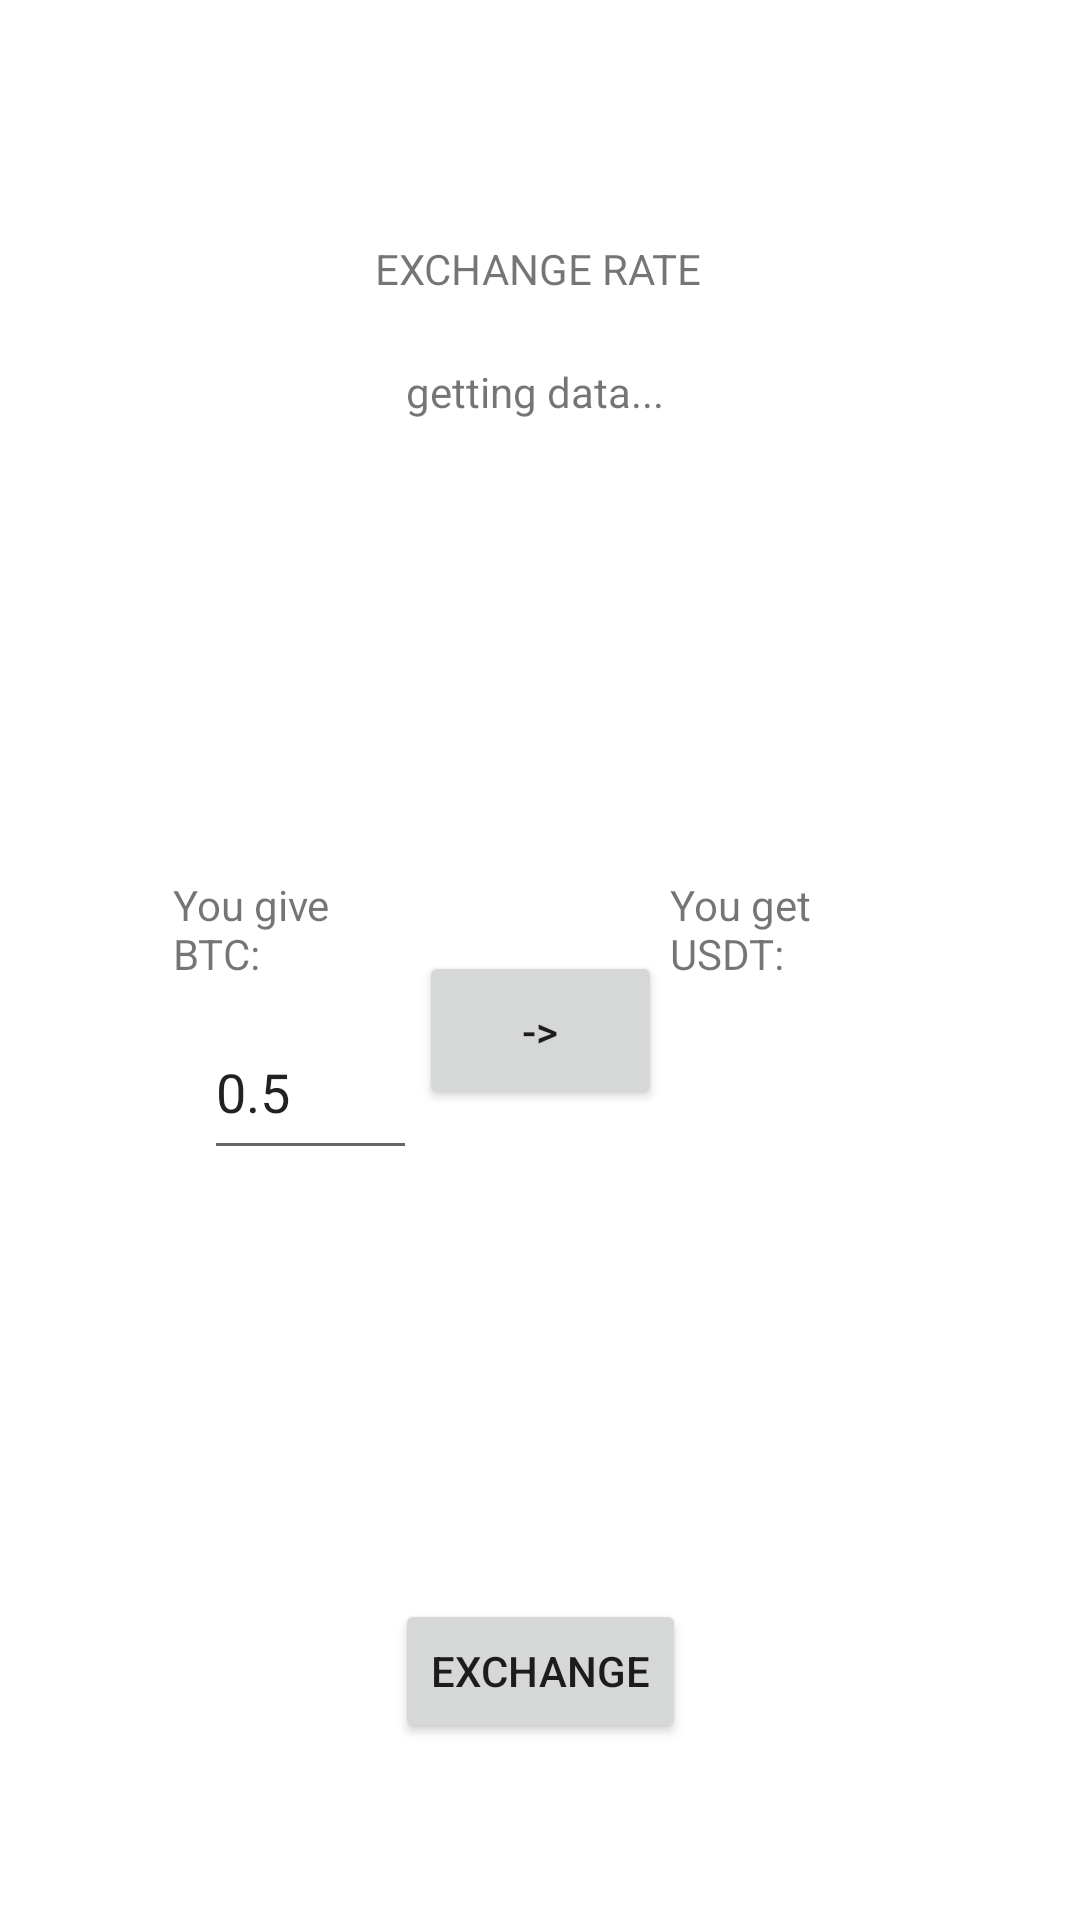

Reconstruct the res/layout file that produces this screen, plus the resources it refers to.
<!-- AndroidManifest.xml: application theme Theme.TestCrypto -->
<!-- res/layout/exchange_btc.xml -->
<?xml version="1.0" encoding="utf-8"?>
<androidx.constraintlayout.widget.ConstraintLayout xmlns:android="http://schemas.android.com/apk/res/android"
    xmlns:app="http://schemas.android.com/apk/res-auto"
    xmlns:tools="http://schemas.android.com/tools"
    android:layout_width="match_parent"
    android:layout_height="match_parent">

    <TextView
        android:id="@+id/textView"
        android:layout_width="71dp"
        android:layout_height="43dp"
        android:layout_marginTop="171dp"
        android:text="You get USDT:"
        app:layout_constraintEnd_toEndOf="parent"
        app:layout_constraintHorizontal_bias="0.773"
        app:layout_constraintStart_toStartOf="parent"
        app:layout_constraintTop_toBottomOf="@+id/textView14"
        tools:ignore="MissingConstraints" />

    <TextView
        android:id="@+id/textView7"
        android:layout_width="71dp"
        android:layout_height="55dp"
        app:layout_constraintEnd_toEndOf="parent"
        app:layout_constraintHorizontal_bias="0.616"
        app:layout_constraintStart_toEndOf="@+id/editTextNumber"
        app:layout_constraintTop_toBottomOf="@+id/textView"
        tools:ignore="MissingConstraints" />

    <TextView
        android:id="@+id/txt4"
        android:layout_width="88dp"
        android:layout_height="38dp"
        android:text="getting data..."
        app:layout_constraintEnd_toEndOf="parent"
        app:layout_constraintHorizontal_bias="0.498"
        app:layout_constraintStart_toStartOf="parent"
        app:layout_constraintTop_toBottomOf="@+id/textView14"
        tools:ignore="MissingConstraints" />

    <EditText
        android:id="@+id/editTextNumber"
        android:layout_width="71dp"
        android:layout_height="55dp"
        android:layout_marginStart="68dp"
        android:ems="10"
        android:inputType="numberDecimal"
        android:text="0.5"
        app:layout_constraintStart_toStartOf="parent"
        app:layout_constraintTop_toBottomOf="@+id/textView12"
        tools:ignore="MissingConstraints" />

    <TextView
        android:id="@+id/textView12"
        android:layout_width="71dp"
        android:layout_height="43dp"
        android:layout_marginTop="171dp"
        android:text="You give BTC:"
        app:layout_constraintEnd_toEndOf="parent"
        app:layout_constraintHorizontal_bias="0.2"
        app:layout_constraintStart_toStartOf="parent"
        app:layout_constraintTop_toBottomOf="@+id/textView14"
        tools:ignore="MissingConstraints" />

    <TextView
        android:id="@+id/textView14"
        android:layout_width="164dp"
        android:layout_height="41dp"
        android:layout_marginTop="80dp"
        android:text="EXCHANGE RATE"
        android:textAlignment="center"
        app:layout_constraintEnd_toEndOf="parent"
        app:layout_constraintHorizontal_bias="0.497"
        app:layout_constraintStart_toStartOf="parent"
        app:layout_constraintTop_toTopOf="parent"
        tools:ignore="MissingConstraints" />

    <Button
        android:id="@+id/button5"
        android:layout_width="wrap_content"
        android:layout_height="wrap_content"
        android:layout_marginBottom="59dp"
        android:text="Exchange"
        app:layout_constraintBottom_toBottomOf="parent"
        app:layout_constraintEnd_toEndOf="parent"
        app:layout_constraintStart_toStartOf="parent" />

    <Button
        android:id="@+id/button"
        android:layout_width="81dp"
        android:layout_height="53dp"
        android:layout_marginTop="158dp"
        android:text="->"
        app:layout_constraintEnd_toEndOf="parent"
        app:layout_constraintStart_toStartOf="parent"
        app:layout_constraintTop_toBottomOf="@+id/txt4" />
</androidx.constraintlayout.widget.ConstraintLayout>
<!-- resources referenced by this layout -->
<resources>
  <style name="Theme.TestCrypto" parent="Theme.MaterialComponents.DayNight.DarkActionBar">
          
          <item name="colorPrimary">@color/purple_500</item>
          <item name="colorPrimaryVariant">@color/purple_700</item>
          <item name="colorOnPrimary">@color/white</item>
          
          <item name="colorSecondary">@color/teal_200</item>
          <item name="colorSecondaryVariant">@color/teal_700</item>
          <item name="colorOnSecondary">@color/black</item>
          
          <item name="android:statusBarColor">?attr/colorPrimaryVariant</item>
          
      </style>
  <!-- not gathered from this repository: default colours our renderer supplied (Android Studio template values) -->
  <color name="purple_500">#FF6200EE</color>
  <color name="purple_700">#FF3700B3</color>
  <color name="teal_200">#FF03DAC5</color>
  <color name="teal_700">#FF018786</color>
  <color name="black">#FF000000</color>
  <color name="white">#FFFFFFFF</color>
</resources>
